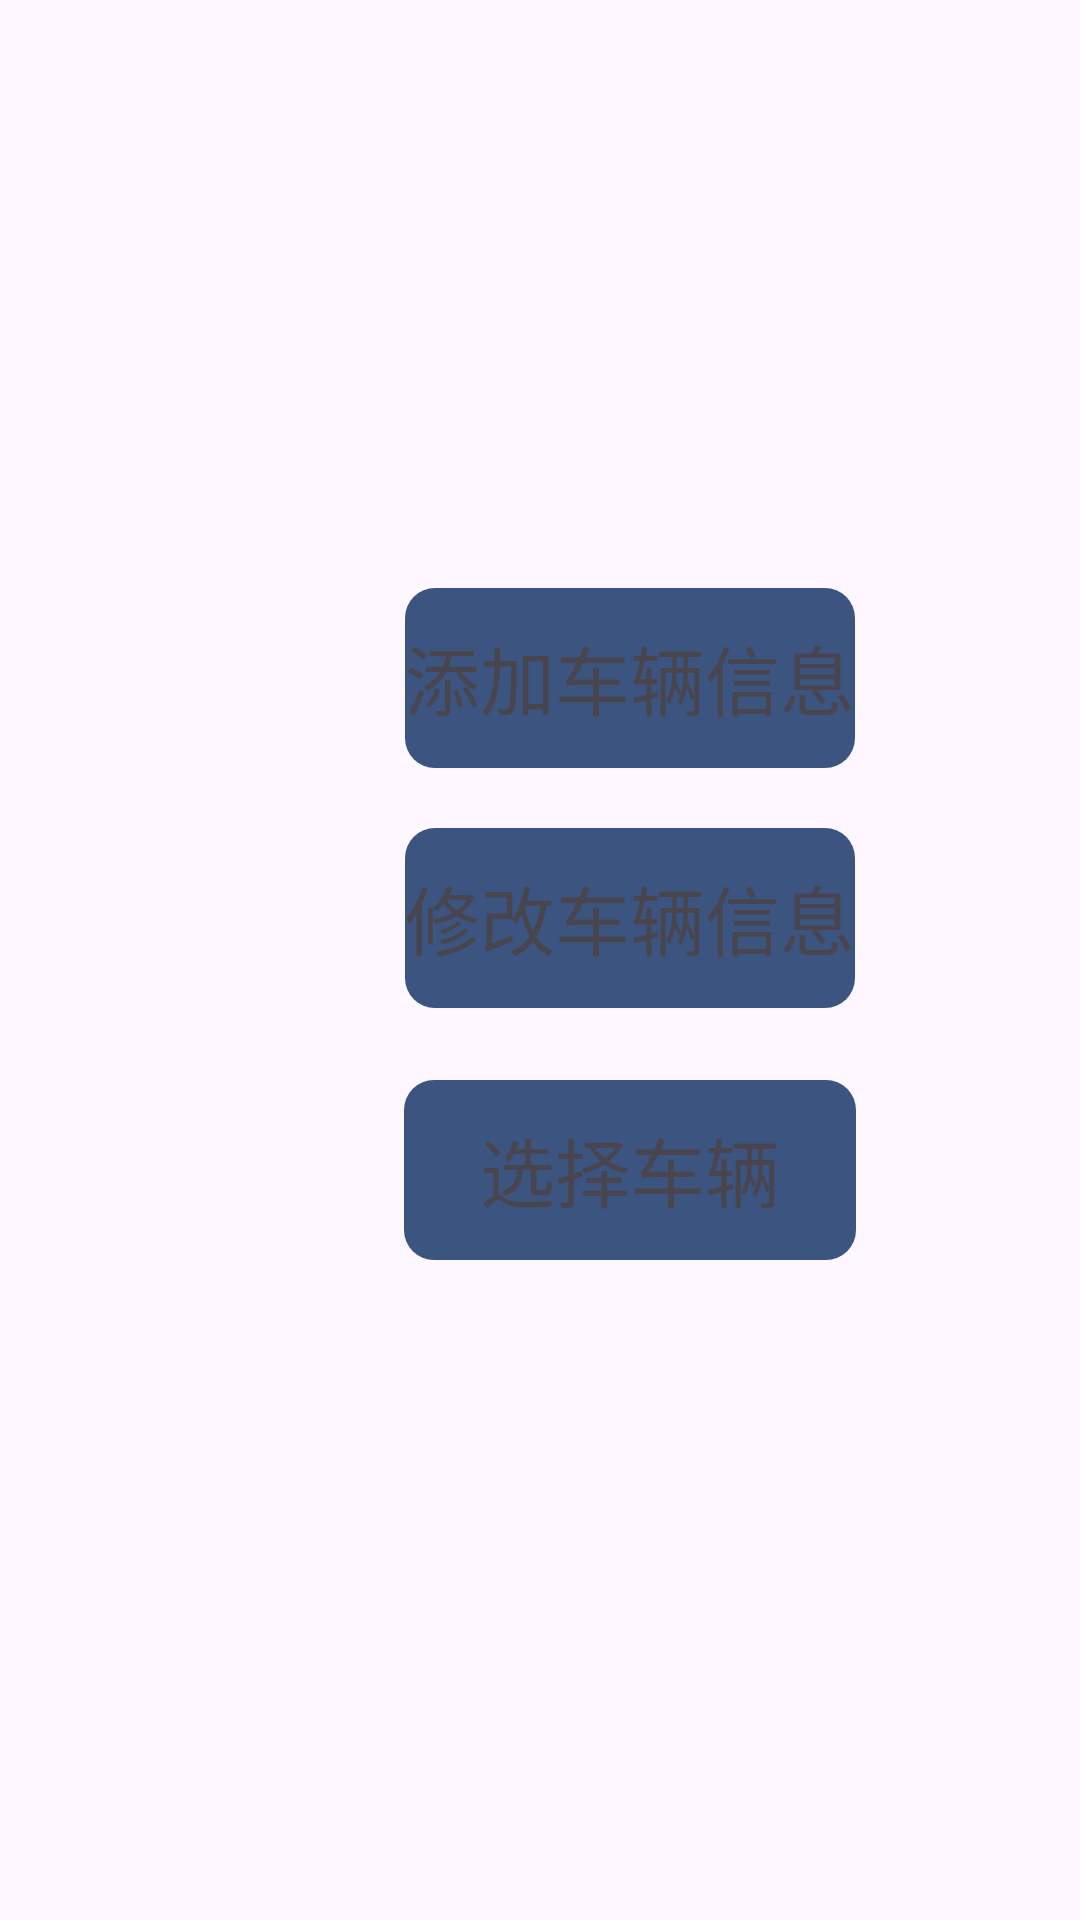

Android layout source for this screen:
<!-- AndroidManifest.xml: application theme Theme.CarManagerApp -->
<!-- res/layout/fragment_dong_tai.xml -->
<?xml version="1.0" encoding="utf-8"?>
<LinearLayout xmlns:android="http://schemas.android.com/apk/res/android"
    android:orientation="vertical" android:layout_width="match_parent"
    android:layout_height="match_parent"
    android:gravity="center">
    <LinearLayout
        android:layout_width="match_parent"
        android:layout_height="wrap_content"
        android:orientation="vertical"
        android:gravity="center">
        <LinearLayout
            android:id="@+id/ly_addCar"
            android:layout_width="wrap_content"
            android:layout_marginBottom="20dp"
            android:layout_height="60dp">
            <ImageView
                android:layout_width="60dp"
                android:layout_height="match_parent"
                android:src="@drawable/add"/>
            <TextView
                android:layout_width="wrap_content"
                android:layout_height="60dp"
                android:gravity="center"
                android:background="@drawable/buttonstyle"
                android:textSize="25sp"
                android:text="添加车辆信息"/>
        </LinearLayout>

        <LinearLayout
            android:id="@+id/ly_updateCar"
            android:layout_width="wrap_content"
            android:layout_height="64dp"
            android:layout_marginBottom="20dp">

            <ImageView
                android:layout_width="60dp"
                android:layout_height="match_parent"
                android:src="@drawable/updatebook" />

            <TextView
                android:layout_width="wrap_content"
                android:layout_height="60dp"
                android:background="@drawable/buttonstyle"
                android:gravity="center"
                android:text="修改车辆信息"
                android:textSize="25sp" />
        </LinearLayout>

        <LinearLayout
            android:id="@+id/ly_SelectCar"
            android:layout_width="wrap_content"
            android:layout_height="64dp"
            android:layout_marginBottom="20dp">

            <ImageView
                android:layout_width="60dp"
                android:layout_height="match_parent"
                android:src="@drawable/updatebook" />

            <TextView
                android:layout_width="wrap_content"
                android:layout_height="60dp"
                android:background="@drawable/buttonstyle"
                android:gravity="center"
                android:text="    选择车辆    "
                android:textSize="25sp" />
        </LinearLayout>

    </LinearLayout>

</LinearLayout>
<!-- resources referenced by this layout -->
<resources>
  <!-- drawable buttonstyle (drawable) -->
  <?xml version="1.0" encoding="utf-8"?>
  <selector xmlns:android="http://schemas.android.com/apk/res/android">
      <item android:state_pressed="false">
          <shape>
              
              <solid android:color="#3b5580" />
              
              <corners android:radius="10dp" />
          </shape>
      </item>
      <item android:state_pressed="true">
      <shape>
          
          <solid android:color="#4179d1" />
          
          <corners android:radius="10dp" />
      </shape>
      </item>
  </selector>
  <style name="Theme.CarManagerApp" parent="Base.Theme.CarManagerApp" />
  <style name="Base.Theme.CarManagerApp" parent="Theme.Material3.DayNight.NoActionBar">
          
          
      </style>
</resources>
